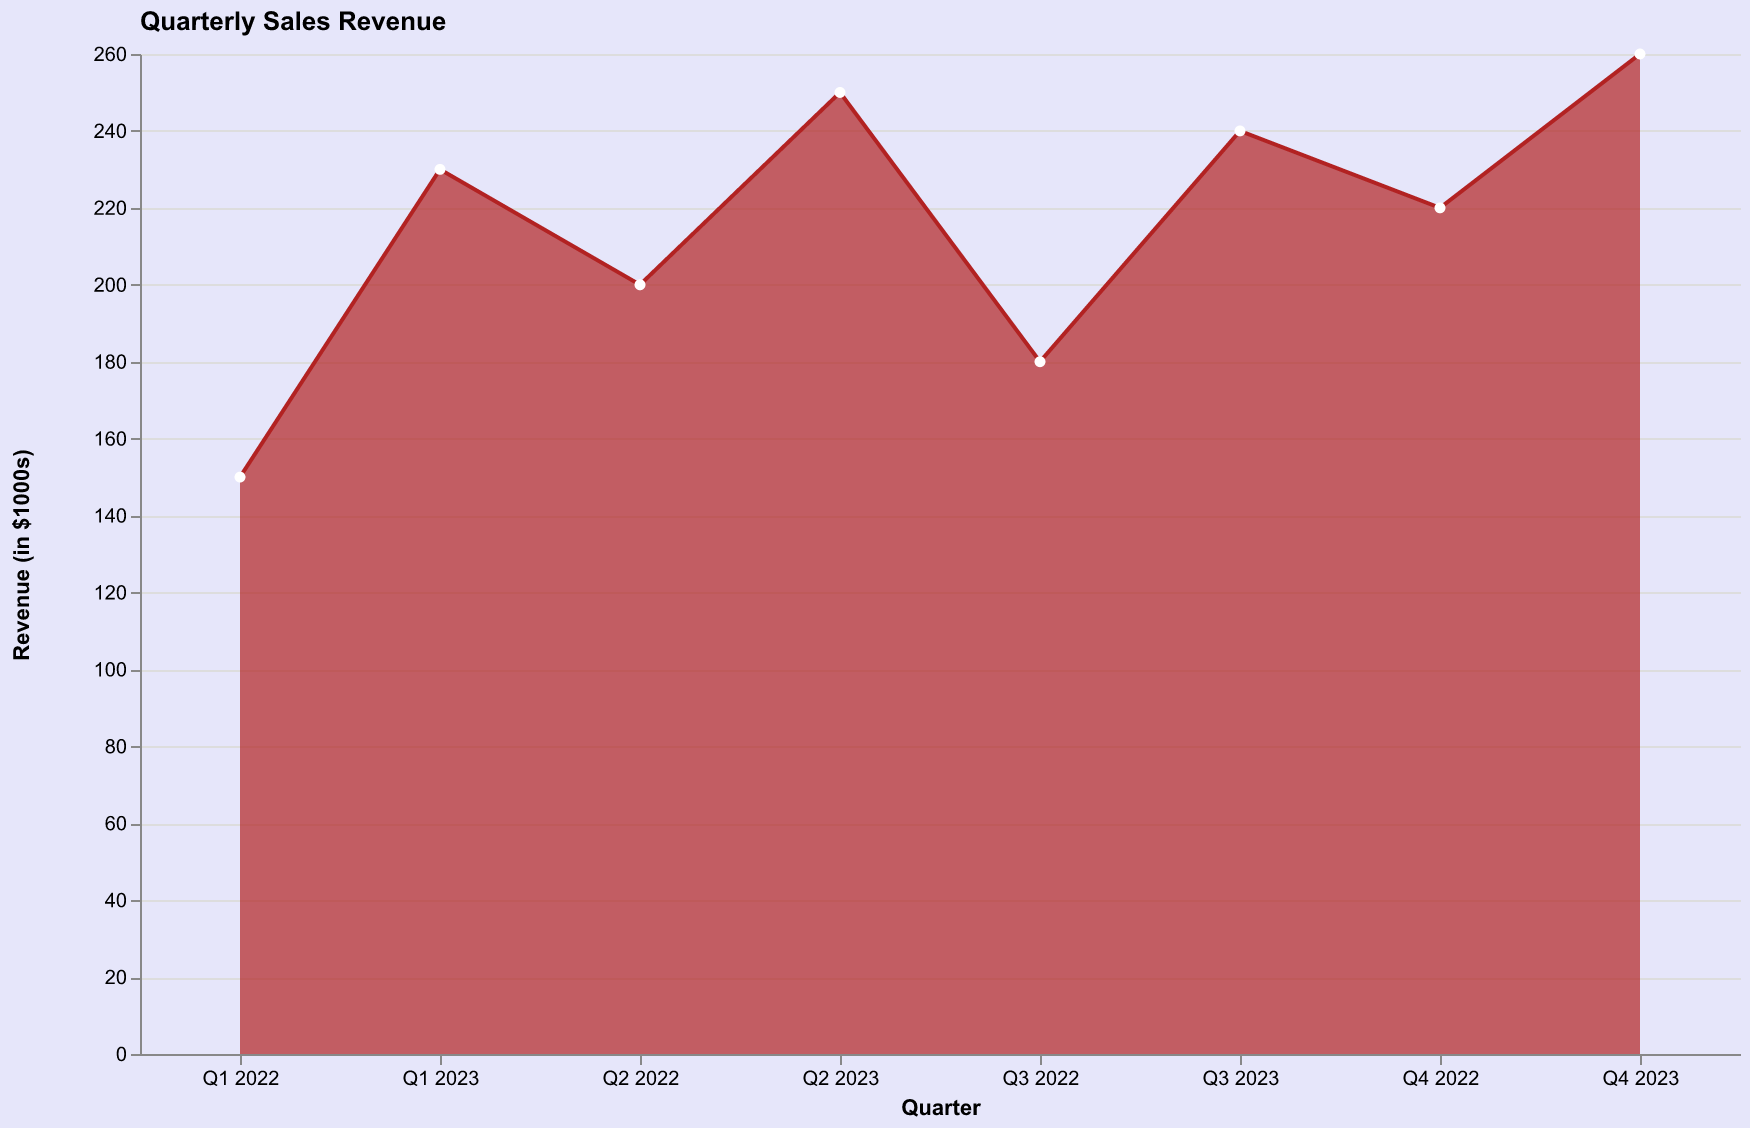

Data behind this chart, as committed beside it:
Quarter, Revenue
Q1 2022, 150
Q2 2022, 200
Q3 2022, 180
Q4 2022, 220
Q1 2023, 230
Q2 2023, 250
Q3 2023, 240
Q4 2023, 260
